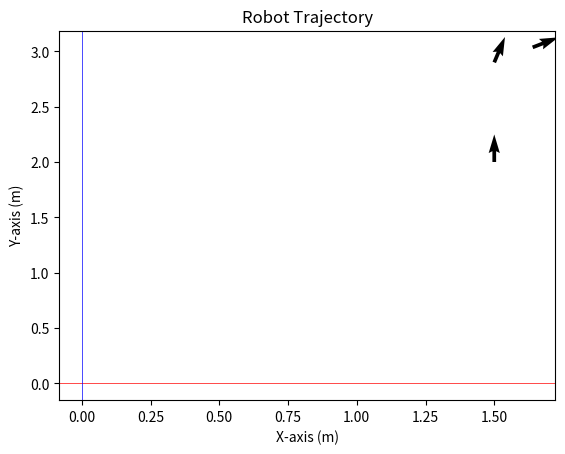

Generate this figure with matplotlib:
import numpy as np
import matplotlib.pyplot as plt


def diffdrive(x,y,q,vl,vr,dt,l):
    if vl == vr: #vl == vr

        x2 = x + vl * dt * np.cos(q)
        y2 = y + vl * dt * np.sin(q)
        q2 = q

    else: #cicular movion

        R = l / 2 * (vr + vl) / (vr - vl)
        w = (vr - vl) / l

        ICCx = x - R * np.sin(q)
        ICCy = y + R * np.cos(q)

        x2 = ICCx + (x - ICCx) * np.cos(w * dt) - (y - ICCy) * np.sin(w * dt)
        y2 = ICCy + (x - ICCx) * np.sin(w * dt) + (y - ICCy) * np.cos(w * dt)
        q2 = q + w * dt

    return x2, y2, q2



initial_x, initial_y, initial_q = 1.5, 2.0, np.pi/2


# c1
vl, vr, dt, l = 0.3, 0.3, 3, 0.5
x, y, q = diffdrive(initial_x, initial_y, initial_q, vl, vr, dt, l)
plt.quiver(initial_x, initial_y, np.cos(initial_q), np.sin(initial_q))

# c2
vl, vr, dt = 0.1, -0.1, 1
x, y, q = diffdrive(x, y, q, vl, vr, dt, l)
plt.quiver(x, y, np.cos(q), np.sin(q))

# c3
vl, vr, dt = 0.2, 0, 2
x, y, q = diffdrive(x, y, q, vl, vr, dt, l)
plt.quiver(x, y, np.cos(q), np.sin(q))

plt.axhline(0, color='red',linewidth=0.5)
plt.axvline(0, color='blue',linewidth=0.5)
plt.xlabel('X-axis (m)')
plt.ylabel('Y-axis (m)')
plt.title('Robot Trajectory')
plt.show()












